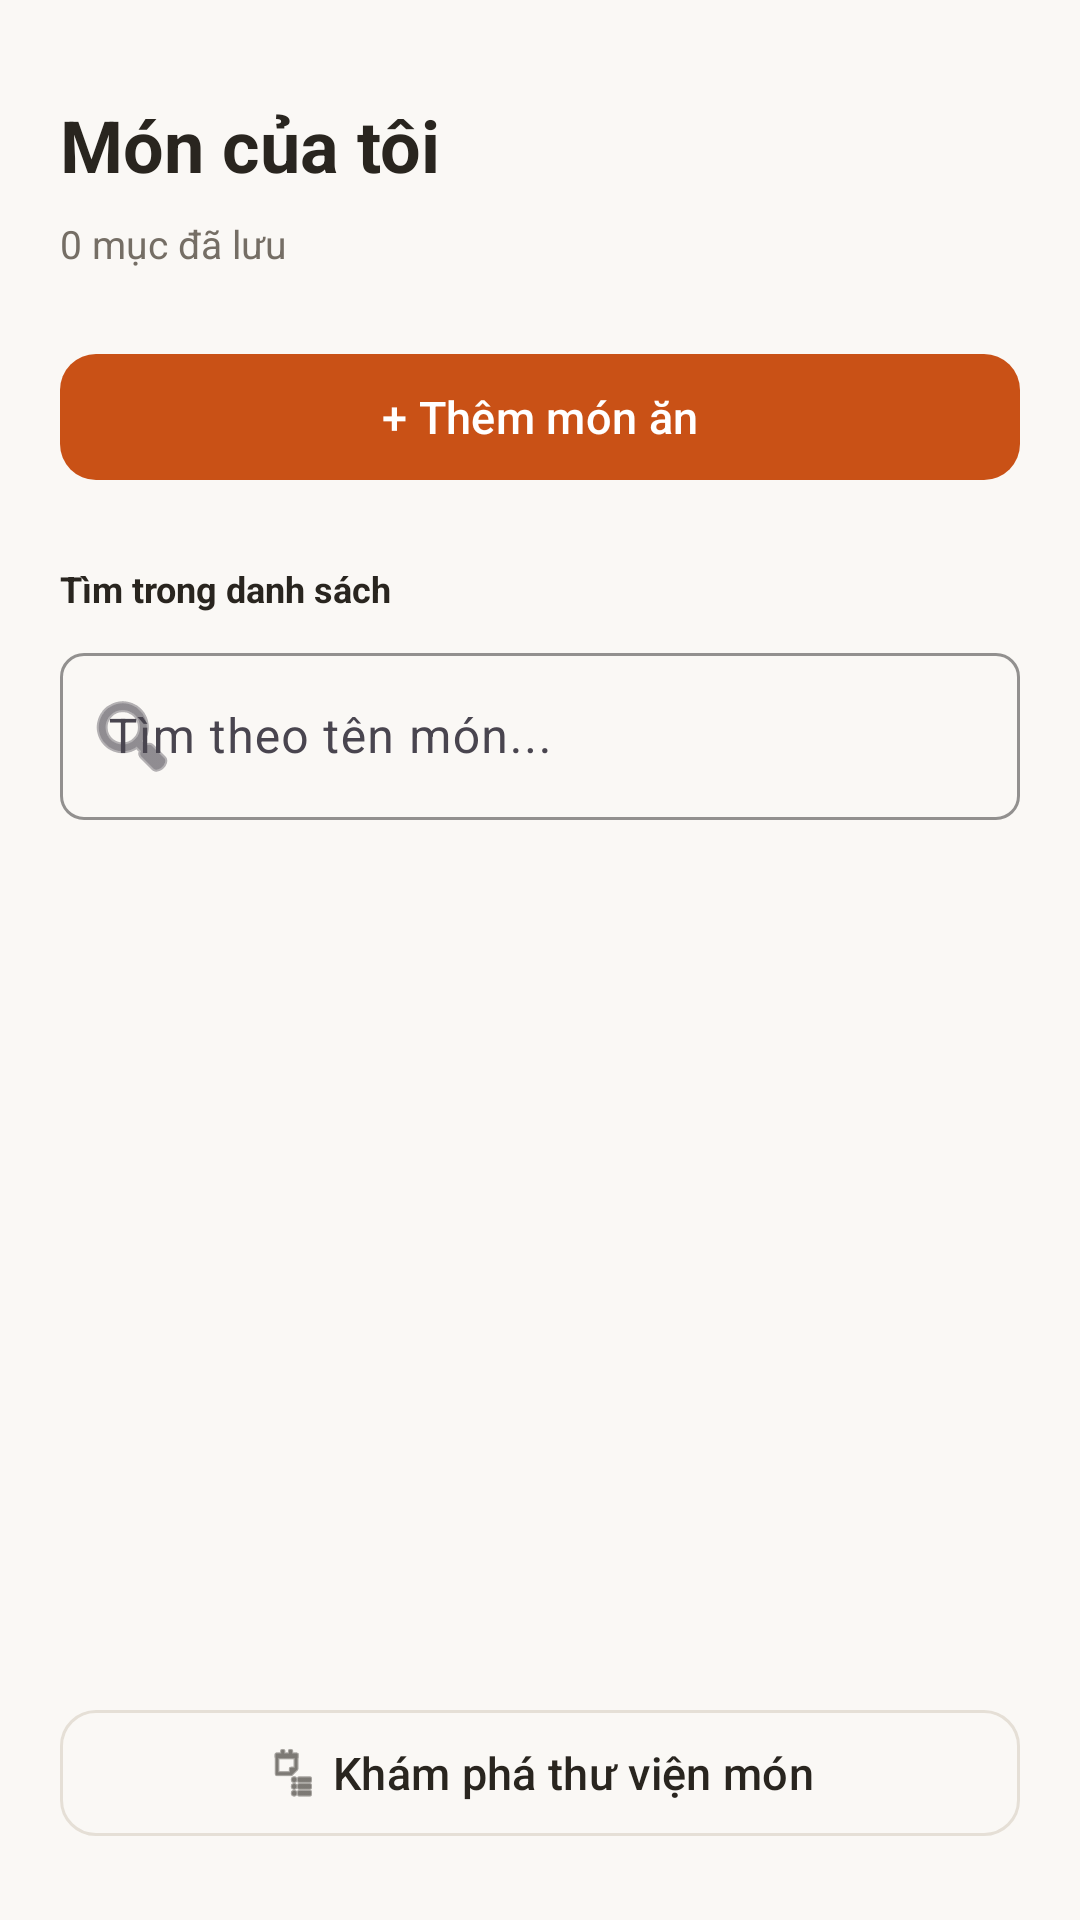

This screen was rendered from an Android layout file. Write that file and the resources it references.
<!-- AndroidManifest.xml: application theme Theme.Homnayangi -->
<!-- res/layout/fragment_food_list.xml -->
<?xml version="1.0" encoding="utf-8"?>
<RelativeLayout xmlns:android="http://schemas.android.com/apk/res/android"
    xmlns:app="http://schemas.android.com/apk/res-auto"
    android:layout_width="match_parent"
    android:layout_height="match_parent"
    android:background="@color/ds_bg_warm"
    android:paddingTop="32dp">

    
    <LinearLayout
        android:id="@+id/layoutTopSection"
        android:layout_width="match_parent"
        android:layout_height="wrap_content"
        android:orientation="vertical"
        android:paddingHorizontal="20dp">
        
        <TextView
            android:layout_width="wrap_content"
            android:layout_height="wrap_content"
            android:text="Món của tôi"
            android:textColor="@color/ds_text_primary"
            android:textSize="24sp"
            android:textStyle="bold" />

        <TextView
            android:id="@+id/tvListSubtitle"
            android:layout_width="wrap_content"
            android:layout_height="wrap_content"
            android:layout_marginTop="8dp"
            android:layout_marginBottom="24dp"
            android:text="0 mục đã lưu"
            android:textColor="@color/ds_text_secondary"
            android:textSize="13sp" />

        <com.google.android.material.button.MaterialButton
            android:id="@+id/btnTopAddFood"
            style="?attr/materialButtonStyle"
            android:layout_width="match_parent"
            android:layout_height="wrap_content"
            android:layout_marginBottom="24dp"
            android:text="+ Thêm món ăn"
            android:textAllCaps="false" />

        <TextView
            android:layout_width="wrap_content"
            android:layout_height="wrap_content"
            android:text="Tìm trong danh sách"
            android:textColor="@color/ds_text_primary"
            android:textSize="12sp"
            android:textStyle="bold" />

        <com.google.android.material.textfield.TextInputLayout
            style="?attr/textInputStyle"
            android:layout_width="match_parent"
            android:layout_height="wrap_content"
            android:layout_marginTop="8dp"
            app:startIconDrawable="@android:drawable/ic_menu_search"
            app:endIconMode="clear_text">
            <com.google.android.material.textfield.TextInputEditText
                android:id="@+id/edtSearch"
                android:layout_width="match_parent"
                android:layout_height="wrap_content"
                android:hint="Tìm theo tên món..."
                android:inputType="text"
                android:textColor="@color/ds_text_primary" />
        </com.google.android.material.textfield.TextInputLayout>

        
        <HorizontalScrollView
            android:id="@+id/scrollCategories"
            android:layout_width="match_parent"
            android:layout_height="wrap_content"
            android:layout_marginTop="16dp"
            android:scrollbars="none">
            <LinearLayout
                android:id="@+id/linearCategories"
                android:layout_width="wrap_content"
                android:layout_height="wrap_content"
                android:orientation="horizontal"
                android:gravity="center_vertical" />
        </HorizontalScrollView>
    </LinearLayout>

    
    <androidx.recyclerview.widget.RecyclerView
        android:id="@+id/recyclerViewFood"
        android:layout_width="match_parent"
        android:layout_height="match_parent"
        android:layout_below="@id/layoutTopSection"
        android:layout_above="@id/btnExploreLibrary"
        android:clipToPadding="false"
        android:paddingTop="12dp"
        android:paddingBottom="24dp" />

    
    <LinearLayout
        android:id="@+id/layoutEmptyState"
        android:layout_width="match_parent"
        android:layout_height="wrap_content"
        android:layout_below="@id/layoutTopSection"
        android:layout_above="@id/btnExploreLibrary"
        android:orientation="vertical"
        android:gravity="center"
        android:paddingHorizontal="40dp"
        android:visibility="gone">

        <FrameLayout
            android:layout_width="64dp"
            android:layout_height="64dp"
            android:background="@drawable/bg_avatar_placeholder">
            <ImageView
                android:layout_width="32dp"
                android:layout_height="32dp"
                android:layout_gravity="center"
                android:src="@android:drawable/ic_menu_close_clear_cancel"
                app:tint="@color/ds_primary" />
        </FrameLayout>

        <TextView
            android:id="@+id/tvEmptyTitle"
            android:layout_width="wrap_content"
            android:layout_height="wrap_content"
            android:layout_marginTop="24dp"
            android:text="Chưa tìm thấy món ăn"
            android:textColor="@color/ds_text_primary"
            android:textSize="18sp"
            android:textStyle="bold"
            android:textAlignment="center" />

        <TextView
            android:id="@+id/tvEmptySubtitle"
            android:layout_width="wrap_content"
            android:layout_height="wrap_content"
            android:layout_marginTop="8dp"
            android:text="Thử tên món khác hoặc bỏ bộ lọc để xem toàn bộ danh sách."
            android:textColor="@color/ds_text_secondary"
            android:textSize="13sp"
            android:lineSpacingExtra="4dp"
            android:textAlignment="center" />

        <com.google.android.material.button.MaterialButton
            android:id="@+id/btnClearFilter"
            style="?attr/materialButtonStyle"
            android:layout_width="match_parent"
            android:layout_height="wrap_content"
            android:layout_marginTop="24dp"
            android:text="Xóa tìm kiếm &amp; bộ lọc"
            android:textAllCaps="false" />
    </LinearLayout>

    
    <com.google.android.material.button.MaterialButton
        android:id="@+id/btnExploreLibrary"
        style="@style/Widget.Homnayangi.Button.Secondary"
        android:layout_width="match_parent"
        android:layout_height="wrap_content"
        android:layout_alignParentBottom="true"
        android:layout_marginHorizontal="20dp"
        android:layout_marginBottom="24dp"
        android:text="Khám phá thư viện món"
        android:textAllCaps="false"
        app:icon="@android:drawable/ic_menu_agenda"
        app:iconGravity="textStart"
        app:iconTint="@color/ds_text_primary" />

</RelativeLayout>
<!-- resources referenced by this layout -->
<resources>
  <color name="ds_bg_warm">#FAF8F5</color>
  <color name="ds_primary">#C95116</color>
  <color name="ds_text_primary">#29251F</color>
  <color name="ds_text_secondary">#756E65</color>
  <!-- drawable bg_avatar_placeholder (drawable) -->
  <?xml version="1.0" encoding="utf-8"?>
  <shape xmlns:android="http://schemas.android.com/apk/res/android"
      android:shape="oval">
      <solid android:color="#FFAD7A" />
  </shape>
  <style name="Widget.Homnayangi.Button.Secondary" parent="Widget.Material3.Button.OutlinedButton">
          <item name="android:minHeight">50dp</item>
          <item name="cornerRadius">12dp</item>
          <item name="strokeColor">@color/ds_border</item>
          <item name="android:textColor">@color/ds_text_primary</item>
          <item name="android:textSize">15sp</item>
          <item name="android:fontFamily">sans-serif-medium</item>
      </style>
  <style name="Theme.Homnayangi" parent="Base.Theme.Homnayangi" />
  <color name="ds_border">#E5DFD6</color>
  <style name="Base.Theme.Homnayangi" parent="Theme.Material3.Light.NoActionBar">
          
          <item name="colorPrimary">@color/ds_primary</item>
          <item name="colorOnPrimary">@color/ds_surface</item>
          <item name="colorSurface">@color/ds_surface</item>
          <item name="colorOnSurface">@color/ds_text_primary</item>
          <item name="colorError">@color/ds_warning_delete</item>
          <item name="android:colorBackground">@color/ds_bg_warm</item>
          <item name="android:windowBackground">@color/ds_bg_warm</item>
          <item name="android:textColorPrimary">@color/ds_text_primary</item>
          <item name="android:textColorSecondary">@color/ds_text_secondary</item>
          
          <item name="materialButtonStyle">@style/Widget.Homnayangi.Button.Primary</item>
          <item name="textInputStyle">@style/Widget.Homnayangi.TextInputLayout</item>
      </style>
  <color name="ds_surface">#FFFFFF</color>
  <color name="ds_warning_delete">#B83D36</color>
  <style name="Widget.Homnayangi.Button.Primary" parent="Widget.Material3.Button">
          <item name="android:minHeight">50dp</item>
          <item name="cornerRadius">12dp</item>
          <item name="backgroundTint">@color/ds_primary</item>
          <item name="android:textColor">@color/white</item>
          <item name="android:textSize">15sp</item>
          <item name="android:fontFamily">sans-serif-medium</item>
      </style>
  <style name="Widget.Homnayangi.TextInputLayout" parent="Widget.Material3.TextInputLayout.OutlinedBox">
          <item name="android:minHeight">52dp</item>
          <item name="boxCornerRadiusTopStart">8dp</item>
          <item name="boxCornerRadiusTopEnd">8dp</item>
          <item name="boxCornerRadiusBottomStart">8dp</item>
          <item name="boxCornerRadiusBottomEnd">8dp</item>
          <item name="boxStrokeColor">@color/ds_border</item>
          <item name="hintTextColor">@color/ds_text_secondary</item>
      </style>
  <color name="white">#FFFFFFFF</color>
</resources>
